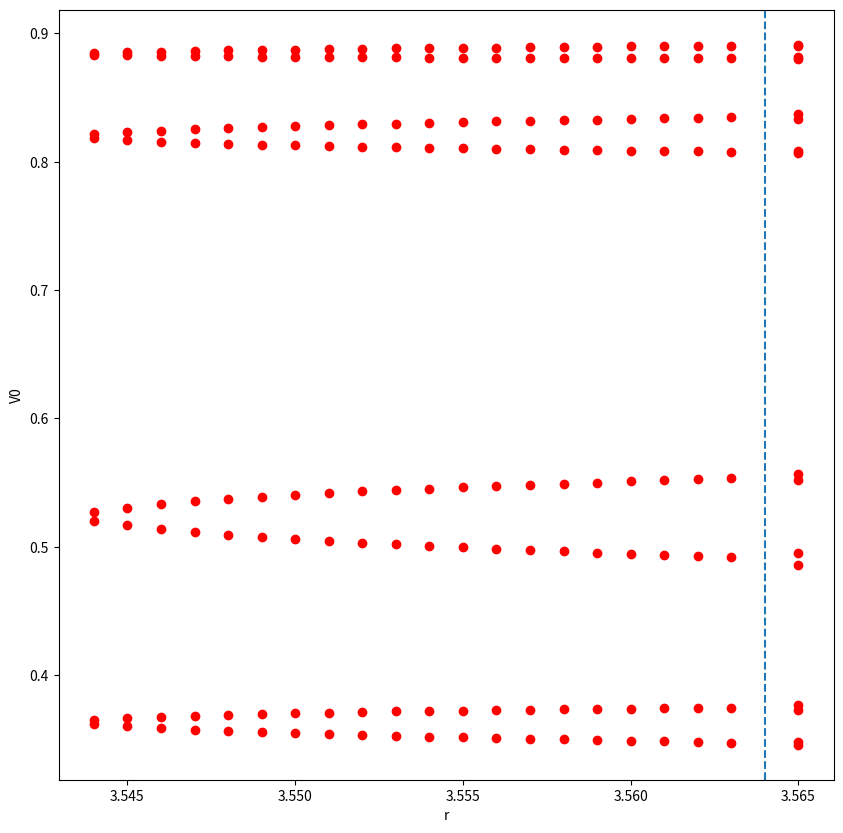

This chart was generated by the following Python code:
# Práctica 1 de Celia Rubio Madrigal

import numpy as np

""" Funciones """

# Función logística
# R es global
def logistica(x):
    return R * x * (1 - x)


# Calcula la subórbita de f desde x0 aplicada n veces
# Mejorada a O(n)
def orbita(x0, f, n):
    orb = np.empty([n])
    orb[0] = f(x0)
    for i in range(n - 1):
        orb[i + 1] = f(orb[i])
    return orb


# Calcula el m tal que el diámetro de la órbita no cambia más que epsilon
# desde m hasta m+N, donde N es una constante global predefinida
def tiempo_transitorio(orb, epsilon=0.001):
    n = len(orb)
    m = 0
    next_sup, next_inf = max(orb[N : 2 * N]), min(orb[N : 2 * N])
    while m + N <= n:
        sup, inf = max(orb[m : m + N]), min(orb[m : m + N])
        if abs((sup - inf) - (next_sup - next_inf)) < epsilon:
            return m + N
        m += N
        next_sup, next_inf = sup, inf
    return n


# Calcula el periodo de la subórbita, suponiendo que el tiempo transitorio ya es estable
def periodo(suborb, epsilon=0.001):
    n = len(suborb)
    for i in range(1, n):
        if abs(suborb[n - 1] - suborb[n - i - 1]) < epsilon:
            return i
    return n


# Calcula la cuenca de atracción de f desde x0
def atrac(x0, f, epsilon=0.001):
    orb = orbita(x0, f, N0)
    m = tiempo_transitorio(orb, epsilon)
    suborb = orb[-m:]
    p = periodo(suborb, epsilon)
    v0 = np.sort(suborb[-p:])
    return v0


eps = 0.001  # predefinido el error
N0 = 200  # nuestra capacidad de cómputo máxima
N = 50  # sabemos de antemano que nuestro conjunto será menor
X0 = 0.2

""" Apartado i) """

# Comprueba si dos vectores son iguales con precisión de epsilon
def equals_vectors(v1, v2, epsilon=0.001):
    if len(v1) != len(v2):
        return False
    for i, j in zip(v1, v2):
        if abs(i - j) >= epsilon:
            return False
    return True


# Comprueba la estabilidad (moviendo x0) y las bifurcaciones (moviendo R)
def test_v0(v0, epsilon=0.001):
    global R
    r = R
    print(v0)

    # Error de x0: en estos casos, todos los valores de x0 dan el mismo resultado
    for x0 in np.arange(epsilon, 1, epsilon):
        v1 = atrac(x0, logistica, epsilon)
        if not equals_vectors(v0, v1, epsilon):
            print("X0", x0, "no estable")

    # Error de R: mover R hasta que no dé el mismo resultado
    for delta in np.arange(epsilon, 1, epsilon):
        R = r + delta
        v1 = atrac(X0, logistica, epsilon)
        if not equals_vectors(v0, v1, epsilon):
            print("R", R, "es distinto (delta=", delta, ")")
            print("\t", v0)
            print("\t", v1)
            break
        R = r - delta
        v2 = atrac(X0, logistica, epsilon)
        if not equals_vectors(v0, v2, epsilon):
            print("R", R, "es distinto (delta=", delta, ")")
            print("\t", v0)
            print("\t", v2)
            break
    R = r


print("-" * 10)
print("Conjunto atractor a)")


R = 3.14
v0 = atrac(X0, logistica, eps)
test_v0(v0, eps)

print("-" * 10)
print("Conjunto atractor b)")

R = 3.5
v0 = atrac(X0, logistica, eps)
test_v0(v0, eps)


""" Apartado ii) """
print("-" * 10)

rss = []
vss = {}

first = True
for r in np.arange(3.544, 4, eps):
    R = r
    v0 = atrac(X0, logistica, eps)

    # Primero, calculo si la cuenca de atracción tiene 8 elementos
    if len(v0) == 8:
        # Y después, si al mover x0 con error epsilon se mantiene el resultado
        test = True
        v1 = atrac(X0 + eps, logistica, eps)
        if not equals_vectors(v0, v1, eps):
            test = False
        v1 = atrac(X0 - eps, logistica, eps)
        if equals_vectors(v0, v1, eps):
            rss += [r]
            vss[r] = v0
            print("R", R, "\t", v0)
    elif first and len(v0) != 8:
        first = False
        rss += [r]
        vss[r] = v0
        print("NO R", R, "\t", v0)

""" Gráfica """

import matplotlib.pyplot as plt

plt.figure(figsize=(10, 10))

for r in rss:
    n = len(vss[r])
    plt.scatter([r] * n, vss[r], color="red")
plt.xlabel("r")
plt.ylabel("V0")

plt.axvline(x=3.564, ls="--")
plt.savefig("grafica.png")
